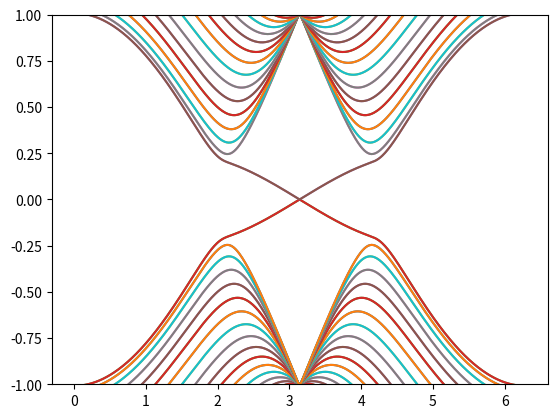

Reproduce this figure in Python.
import numpy as np
import matplotlib.pyplot as plt


def hamiltonian(k, t_n, t_so, row_count, a):
    h0 = hamiltonian_s(k, 0, t_n, t_so, row_count, a)
    h1 = hamiltonian_s(k, 1, t_n, t_so, row_count, a)
    zero_fill = np.zeros(h0.shape)
    return np.block([[h0, zero_fill], [zero_fill, h1]])

# hamiltonian of a fixed spin
def hamiltonian_s(k, s, t_n, t_so, row_count, a):
    iak    = a * k * 1j
    sign_s = (-1) ** s
    it_so  = t_so * 1j

    atom_a     = 0
    atom_b     = 1
    atom_count = 2

    h = np.zeros((row_count, atom_count, row_count, atom_count), dtype=complex)

    h[0,             atom_a, 0,             atom_b] += t_n
    h[0,             atom_a, 0,             atom_b] += t_n * np.exp(-iak)
    h[row_count - 1, atom_a, row_count - 2, atom_a] += it_so * sign_s * np.exp(iak)
    h[row_count - 1, atom_a, row_count - 1, atom_a] += it_so * sign_s * np.exp(-iak)
    h[row_count - 1, atom_b, row_count - 1, atom_b] += it_so * sign_s * np.exp(iak)
    h[row_count - 1, atom_b, row_count - 2, atom_b] += it_so * sign_s
    h[0,             atom_a, 1,             atom_a] += it_so * sign_s
    h[0,             atom_a, 0,             atom_a] += it_so * sign_s * np.exp(-iak)
    h[0,             atom_b, 0,             atom_b] += it_so * sign_s * np.exp(iak)
    h[0,             atom_b, 1,             atom_b] += it_so * sign_s * np.exp(-iak)

    for i in range(1, row_count):
        h[i, atom_a, i,     atom_b] += t_n
        h[i, atom_a, i - 1, atom_b] += t_n
        h[i, atom_a, i,     atom_b] += t_n * np.exp(-iak)

    for i in range(1, row_count - 1):
        h[i, atom_a, i + 1, atom_a] += it_so * sign_s
        h[i, atom_a, i,     atom_a] += it_so * sign_s * np.exp(-iak)
        h[i, atom_a, i - 1, atom_a] += it_so * sign_s * np.exp(iak)
        h[i, atom_b, i - 1, atom_b] += it_so * sign_s
        h[i, atom_b, i,     atom_b] += it_so * sign_s * np.exp(iak)
        h[i, atom_b, i + 1, atom_b] += it_so * sign_s * np.exp(-iak)

    h = h.reshape(row_count * atom_count, row_count * atom_count)
    return h + h.conj().T

def band_structure(h_k, k_min, k_max, points):
    ks = np.linspace(k_min, k_max, points)
    eigenvalues = list(map(lambda k: np.linalg.eigvalsh(h_k(k)), ks))
    return ks, np.array(eigenvalues)

def plot_band_structure(ks, bands):
    bands_count = len(bands[0])
    for i in range(bands_count):
        plt.plot(ks, bands[:, i])
    plt.ylim([-1, 1])
    plt.show()

if __name__ == "__main__":
    a         = 1
    t_n       = 1
    t_so      = 0.04
    s         = 0
    row_count = 32

    h_k       = lambda k: hamiltonian_s(k, s, t_n, t_so, row_count, a)
    # plot_band_structure(*band_structure(h_k, 0, 2 * np.pi, 500))

    h_k_sum   = lambda k: hamiltonian(k, t_n, t_so, row_count, a)
    plot_band_structure(*band_structure(h_k_sum, 0, 2 * np.pi, 500))
